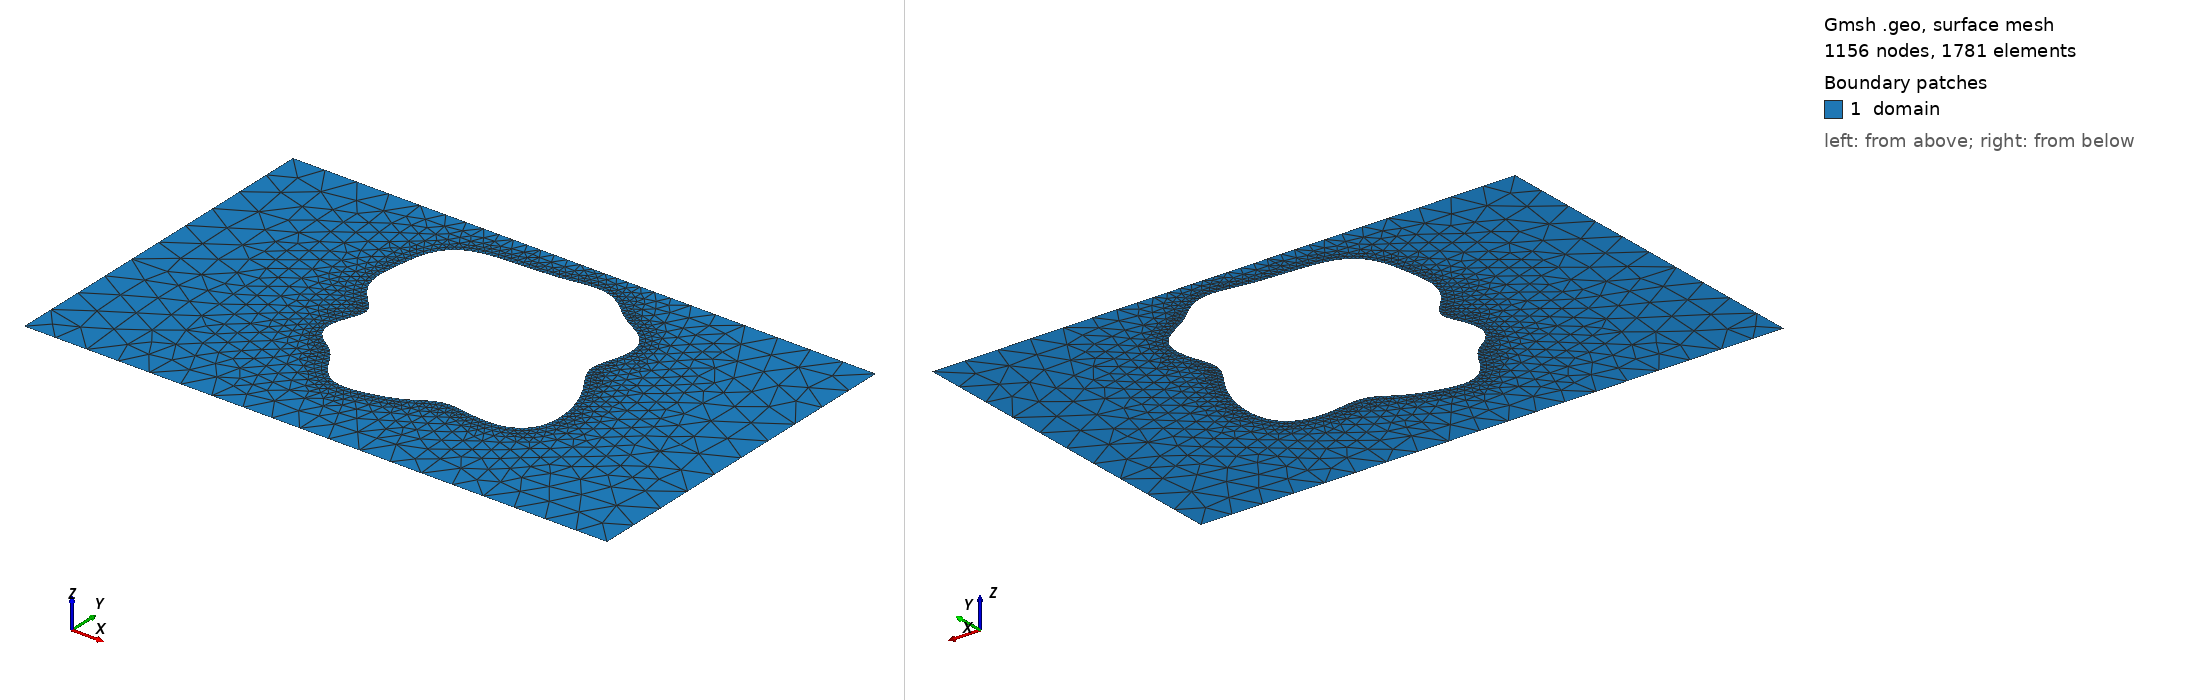

Gmsh geometry script, surface-meshed: 1156 nodes, 1781 surface elements. Boundary patches (legend numbers): 1 domain. Left view from above one corner, right view from below the opposite corner. Legend entries are the model's physical surfaces. The drawing asked Gmsh for element sizes between 1% and 20% of the model's largest extent; the script's own settings can give other sizes.

=== shape_4.geo (drawn) ===
SetFactory("OpenCASCADE");
lc = 0.060000;

Point(1) = {0.0000000000, -0.3000000000, 0, lc};
Point(2) = {0.4250000000, -0.3000000000, 0, lc};
Point(3) = {0.5750000000, -0.3000000000, 0, lc};
Point(4) = {1.0000000000, -0.3000000000, 0, lc};
Point(5) = {1.0000000000, 0.3000000000, 0, lc};
Point(6) = {0.5750000000, 0.3000000000, 0, lc};
Point(7) = {0.4250000000, 0.3000000000, 0, lc};
Point(8) = {0.0000000000, 0.3000000000, 0, lc};
Line(1) = {1, 2};
Line(2) = {2, 3};
Line(3) = {3, 4};
Line(4) = {4, 5};
Line(5) = {5, 6};
Line(6) = {6, 7};
Line(7) = {7, 8};
Line(8) = {8, 1};
Curve Loop(1) = {1, 2, 3, 4, 5, 6, 7, 8};
Point(9) = {0.6957853677, 0.0456454123, 0, lc};
Point(10) = {0.6912416334, 0.0531593166, 0, lc};
Point(11) = {0.6875095264, 0.0604027321, 0, lc};
Point(12) = {0.6848453146, 0.0675232970, 0, lc};
Point(13) = {0.6834217631, 0.0746965656, 0, lc};
Point(14) = {0.6832946579, 0.0821049867, 0, lc};
Point(15) = {0.6843825230, 0.0899117397, 0, lc};
Point(16) = {0.6864638492, 0.0982336566, 0, lc};
Point(17) = {0.6891934451, 0.1071180891, 0, lc};
Point(18) = {0.6921364668, 0.1165282972, 0, lc};
Point(19) = {0.6948157944, 0.1263407565, 0, lc};
Point(20) = {0.6967662037, 0.1363558747, 0, lc};
Point(21) = {0.6975876035, 0.1463213248, 0, lc};
Point(22) = {0.6969896770, 0.1559649321, 0, lc};
Point(23) = {0.6948215718, 0.1650322251, 0, lc};
Point(24) = {0.6910826023, 0.1733227253, 0, lc};
Point(25) = {0.6859128678, 0.1807190173, 0, lc};
Point(26) = {0.6795657627, 0.1872036455, 0, lc};
Point(27) = {0.6723670485, 0.1928607793, 0, lc};
Point(28) = {0.6646670379, 0.1978620564, 0, lc};
Point(29) = {0.6567932200, 0.2024386324, 0, lc};
Point(30) = {0.6490102399, 0.2068437817, 0, lc};
Point(31) = {0.6414926371, 0.2113120051, 0, lc};
Point(32) = {0.6343134467, 0.2160212072, 0, lc};
Point(33) = {0.6274490774, 0.2210640183, 0, lc};
Point(34) = {0.6207982818, 0.2264328170, 0, lc};
Point(35) = {0.6142109434, 0.2320207330, 0, lc};
Point(36) = {0.6075211621, 0.2376382620, 0, lc};
Point(37) = {0.6005788779, 0.2430425748, 0, lc};
Point(38) = {0.5932750197, 0.2479745710, 0, lc};
Point(39) = {0.5855567083, 0.2521975778, 0, lc};
Point(40) = {0.5774310617, 0.2555314892, 0, lc};
Point(41) = {0.5689582536, 0.2578770943, 0, lc};
Point(42) = {0.5602362822, 0.2592271583, 0, lc};
Point(43) = {0.5513811150, 0.2596631588, 0, lc};
Point(44) = {0.5425063021, 0.2593390236, 0, lc};
Point(45) = {0.5337057795, 0.2584553288, 0, lc};
Point(46) = {0.5250425479, 0.2572288313, 0, lc};
Point(47) = {0.5165444600, 0.2558627078, 0, lc};
Point(48) = {0.5082067986, 0.2545223843, 0, lc};
Point(49) = {0.5000000000, 0.2533205037, 0, lc};
Point(50) = {0.4918800219, 0.2523126563, 0, lc};
Point(51) = {0.4837986262, 0.2515033853, 0, lc};
Point(52) = {0.4757112458, 0.2508600602, 0, lc};
Point(53) = {0.4675810103, 0.2503308575, 0, lc};
Point(54) = {0.4593786887, 0.2498625349, 0, lc};
Point(55) = {0.4510794872, 0.2494140130, 0, lc};
Point(56) = {0.4426585371, 0.2489629033, 0, lc};
Point(57) = {0.4340873140, 0.2485038008, 0, lc};
Point(58) = {0.4253330461, 0.2480390472, 0, lc};
Point(59) = {0.4163624234, 0.2475643840, 0, lc};
Point(60) = {0.4071497766, 0.2470531166, 0, lc};
Point(61) = {0.3976885989, 0.2464428430, 0, lc};
Point(62) = {0.3880041474, 0.2456283969, 0, lc};
Point(63) = {0.3781641419, 0.2444634629, 0, lc};
Point(64) = {0.3682844929, 0.2427715993, 0, lc};
Point(65) = {0.3585275989, 0.2403654675, 0, lc};
Point(66) = {0.3490919898, 0.2370713106, 0, lc};
Point(67) = {0.3401937446, 0.2327544971, 0, lc};
Point(68) = {0.3320418634, 0.2273415009, 0, lc};
Point(69) = {0.3248112794, 0.2208341329, 0, lc};
Point(70) = {0.3186181145, 0.2133131026, 0, lc};
Point(71) = {0.3135018828, 0.2049298521, 0, lc};
Point(72) = {0.3094185441, 0.1958877178, 0, lc};
Point(73) = {0.3062466777, 0.1864154409, 0, lc};
Point(74) = {0.3038068401, 0.1767374907, 0, lc};
Point(75) = {0.3018917614, 0.1670462971, 0, lc};
Point(76) = {0.3003028671, 0.1574811803, 0, lc};
Point(77) = {0.2988870965, 0.1481175549, 0, lc};
Point(78) = {0.2975674680, 0.1389680878, 0, lc};
Point(79) = {0.2963614538, 0.1299952600, 0, lc};
Point(80) = {0.2953829640, 0.1211326223, 0, lc};
Point(81) = {0.2948263257, 0.1123103803, 0, lc};
Point(82) = {0.2949337010, 0.1034800901, 0, lc};
Point(83) = {0.2959503714, 0.0946333940, 0, lc};
Point(84) = {0.2980747228, 0.0858108472, 0, lc};
Point(85) = {0.3014111269, 0.0770987998, 0, lc};
Point(86) = {0.3059339488, 0.0686146431, 0, lc};
Point(87) = {0.3114695534, 0.0604830803, 0, lc};
Point(88) = {0.3177005932, 0.0528079755, 0, lc};
Point(89) = {0.3241934349, 0.0456454123, 0, lc};
Point(90) = {0.3304458622, 0.0389836121, 0, lc};
Point(91) = {0.3359487884, 0.0327343020, 0, lc};
Point(92) = {0.3402532103, 0.0267381338, 0, lc};
Point(93) = {0.3430324611, 0.0207841965, 0, lc};
Point(94) = {0.3441302205, 0.0146409855, 0, lc};
Point(95) = {0.3435866722, 0.0080938947, 0, lc};
Point(96) = {0.3416383832, 0.0009828173, 0, lc};
Point(97) = {0.3386914184, -0.0067669230, 0, lc};
Point(98) = {0.3352712714, -0.0151262241, 0, lc};
Point(99) = {0.3319567272, -0.0239603903, 0, lc};
Point(100) = {0.3293072110, -0.0330450412, 0, lc};
Point(101) = {0.3277941209, -0.0420978656, 0, lc};
Point(102) = {0.3277459441, -0.0508214941, 0, lc};
Point(103) = {0.3293147397, -0.0589506497, 0, lc};
Point(104) = {0.3324682024, -0.0662957560, 0, lc};
Point(105) = {0.3370075568, -0.0727755294, 0, lc};
Point(106) = {0.3426076211, -0.0784327345, 0, lc};
Point(107) = {0.3488721394, -0.0834299744, 0, lc};
Point(108) = {0.3553954303, -0.0880256769, 0, lc};
Point(109) = {0.3618208257, -0.0925337620, 0, lc};
Point(110) = {0.3678873335, -0.0972732651, 0, lc};
Point(111) = {0.3734582363, -0.1025159568, 0, lc};
Point(112) = {0.3785285192, -0.1084404265, 0, lc};
Point(113) = {0.3832115458, -0.1151001045, 0, lc};
Point(114) = {0.3877086692, -0.1224104405, 0, lc};
Point(115) = {0.3922679487, -0.1301573173, 0, lc};
Point(116) = {0.3971394635, -0.1380252916, 0, lc};
Point(117) = {0.4025346983, -0.1456410127, 0, lc};
Point(118) = {0.4085962143, -0.1526247259, 0, lc};
Point(119) = {0.4153815745, -0.1586415382, 0, lc};
Point(120) = {0.4228627301, -0.1634443070, 0, lc};
Point(121) = {0.4309392991, -0.1669015699, 0, lc};
Point(122) = {0.4394618767, -0.1690065817, 0, lc};
Point(123) = {0.4482600960, -0.1698667979, 0, lc};
Point(124) = {0.4571698155, -0.1696764655, 0, lc};
Point(125) = {0.4660545412, -0.1686777798, 0, lc};
Point(126) = {0.4748178075, -0.1671178579, 0, lc};
Point(127) = {0.4834053770, -0.1652092653, 0, lc};
Point(128) = {0.4917983331, -0.1631009502, 0, lc};
Point(129) = {0.5000000000, -0.1608643602, 0, lc};
Point(130) = {0.5080207625, -0.1584966250, 0, lc};
Point(131) = {0.5158650775, -0.1559395101, 0, lc};
Point(132) = {0.5235242472, -0.1531099490, 0, lc};
Point(133) = {0.5309770294, -0.1499358543, 0, lc};
Point(134) = {0.5381982127, -0.1463899709, 0, lc};
Point(135) = {0.5451732958, -0.1425149061, 0, lc};
Point(136) = {0.5519157902, -0.1384340945, 0, lc};
Point(137) = {0.5584827609, -0.1343460181, 0, lc};
Point(138) = {0.5649842287, -0.1305020473, 0, lc};
Point(139) = {0.5715830070, -0.1271712539, 0, lc};
Point(140) = {0.5784832621, -0.1245979437, 0, lc};
Point(141) = {0.5859082610, -0.1229590432, 0, lc};
Point(142) = {0.5940699797, -0.1223286230, 0, lc};
Point(143) = {0.6031350666, -0.1226557201, 0, lc};
Point(144) = {0.6131927164, -0.1237594593, 0, lc};
Point(145) = {0.6242300862, -0.1253426323, 0, lc};
Point(146) = {0.6361199267, -0.1270218915, 0, lc};
Point(147) = {0.6486232557, -0.1283700621, 0, lc};
Point(148) = {0.6614074812, -0.1289642171, 0, lc};
Point(149) = {0.6740778107, -0.1284323984, 0, lc};
Point(150) = {0.6862175359, -0.1264923072, 0, lc};
Point(151) = {0.6974312477, -0.1229768030, 0, lc};
Point(152) = {0.7073845259, -0.1178433654, 0, lc};
Point(153) = {0.7158342383, -0.1111673408, 0, lc};
Point(154) = {0.7226452011, -0.1031213549, 0, lc};
Point(155) = {0.7277912946, -0.0939452725, 0, lc};
Point(156) = {0.7313417928, -0.0839122167, 0, lc};
Point(157) = {0.7334361627, -0.0732962534, 0, lc};
Point(158) = {0.7342524753, -0.0623464579, 0, lc};
Point(159) = {0.7339755071, -0.0512704160, 0, lc};
Point(160) = {0.7327704212, -0.0402281297, 0, lc};
Point(161) = {0.7307666491, -0.0293352172, 0, lc};
Point(162) = {0.7280544723, -0.0186726008, 0, lc};
Point(163) = {0.7246942284, -0.0082988992, 0, lc};
Point(164) = {0.7207355076, 0.0017383900, 0, lc};
Point(165) = {0.7162416504, 0.0113960995, 0, lc};
Point(166) = {0.7113136844, 0.0206347896, 0, lc};
Point(167) = {0.7061077815, 0.0294243781, 0, lc};
Point(168) = {0.7008414062, 0.0377543320, 0, lc};
Spline(9) = {9, 10, 11, 12, 13, 14, 15, 16, 17, 18, 19, 20, 21, 22, 23, 24, 25, 26, 27, 28, 29, 30, 31, 32, 33, 34, 35, 36, 37, 38, 39, 40, 41, 42, 43, 44, 45, 46, 47, 48, 49, 50, 51, 52, 53, 54, 55, 56, 57, 58, 59, 60, 61, 62, 63, 64, 65, 66, 67, 68, 69, 70, 71, 72, 73, 74, 75, 76, 77, 78, 79, 80, 81, 82, 83, 84, 85, 86, 87, 88, 89, 90, 91, 92, 93, 94, 95, 96, 97, 98, 99, 100, 101, 102, 103, 104, 105, 106, 107, 108, 109, 110, 111, 112, 113, 114, 115, 116, 117, 118, 119, 120, 121, 122, 123, 124, 125, 126, 127, 128, 129, 130, 131, 132, 133, 134, 135, 136, 137, 138, 139, 140, 141, 142, 143, 144, 145, 146, 147, 148, 149, 150, 151, 152, 153, 154, 155, 156, 157, 158, 159, 160, 161, 162, 163, 164, 165, 166, 167, 168, 9};
Curve Loop(2) = {9};

// Refinement near obstacle spline
Field[1] = Distance;
Field[1].CurvesList = {9};
Field[1].Sampling = 200;

Field[2] = Threshold;
Field[2].InField = 1;
Field[2].SizeMin = 0.006667;
Field[2].SizeMax = 0.060000;
Field[2].DistMin = 0.000000;
Field[2].DistMax = 0.150000;

Background Field = 2;
Mesh.MeshSizeExtendFromBoundary = 0;
Mesh.MeshSizeFromPoints = 0;
Mesh.MeshSizeFromCurvature = 0;

Plane Surface(1) = {1, 2};

Physical Surface("domain")          = {1};
Physical Curve("contact_source")   = {8};
Physical Curve("contact_drain")    = {4};
Physical Curve("probe_A")          = {6};
Physical Curve("probe_B")          = {2};
Physical Curve("walls")            = {1, 3, 5, 7, 9};
